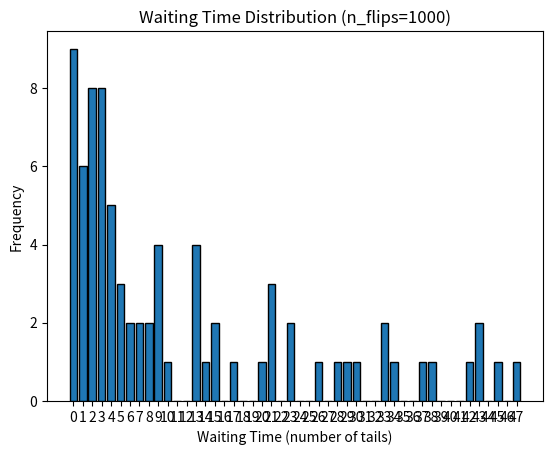
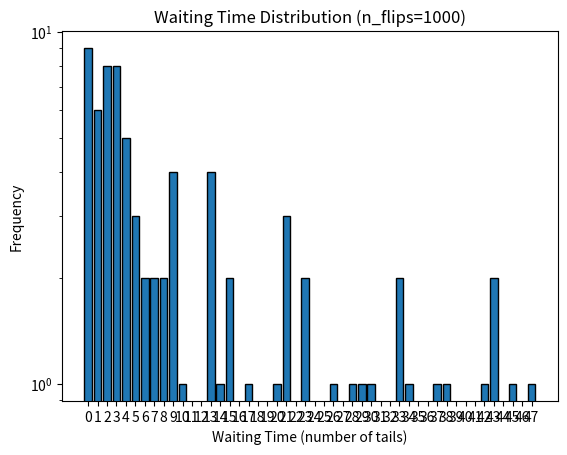
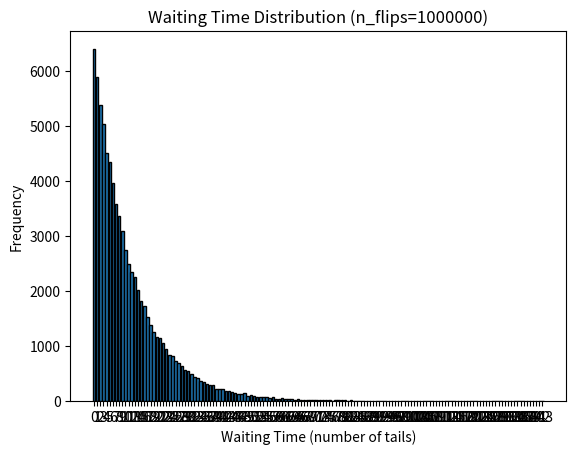
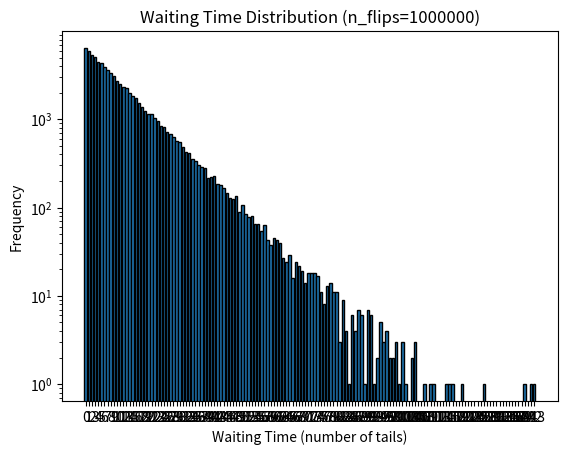

Generate these figures, in order, with matplotlib:
import numpy as np
import matplotlib.pyplot as plt

def generate_coin_sequence(n_flips, p_head=0.08):
    """生成硬币序列，1表示正面，0表示反面"""
    return np.random.choice([0, 1], size=n_flips, p=[1 - p_head, p_head])

def calculate_waiting_times(coin_sequence):
    """计算两次正面之间的等待时间（反面次数）"""
    positions = np.nonzero(coin_sequence == 1)[0]
    diffs = np.diff(positions)
    return diffs - 1

def plot_waiting_time_histogram(waiting_times, log_scale=False, n_flips=None):
    """绘制等待时间直方图"""
    if len(waiting_times) == 0:
        print("No waiting times to plot.")
        return
    
    plt.figure()
    max_wt = np.max(waiting_times)
    bins = np.arange(0, max_wt + 2)
    plt.hist(waiting_times, bins=bins, align='left', rwidth=0.8, edgecolor='black')
    plt.xlabel('Waiting Time (number of tails)')
    plt.ylabel('Frequency')
    
    title = 'Waiting Time Distribution'
    if n_flips is not None:
        title += f' (n_flips={n_flips})'
    plt.title(title)
    
    if log_scale:
        plt.yscale('log')
    plt.xticks(np.arange(0, max_wt + 1))
    plt.show()

def analyze_waiting_time(waiting_times):
    """分析等待时间的统计特性"""
    p = 0.08
    stats = {
        "mean": np.mean(waiting_times) if len(waiting_times) > 0 else np.nan,
        "std": np.std(waiting_times) if len(waiting_times) > 0 else np.nan,
        "theoretical_mean": (1 - p) / p,
        "exponential_mean": 1 / p
    }
    return stats

def run_experiment(n_flips, title):
    """运行一次等待时间实验"""
    print(f"\n{title}")
    coin_seq = generate_coin_sequence(n_flips)
    waiting_times = calculate_waiting_times(coin_seq)
    stats = analyze_waiting_time(waiting_times)
    
    print(f"Experimental Mean: {stats['mean']:.2f}")
    print(f"Experimental Std: {stats['std']:.2f}")
    print(f"Theoretical Mean (Geometric): {stats['theoretical_mean']:.2f}")
    print(f"Theoretical Mean (Exponential): {stats['exponential_mean']:.2f}")
    
    plot_waiting_time_histogram(waiting_times, log_scale=False, n_flips=n_flips)
    plot_waiting_time_histogram(waiting_times, log_scale=True, n_flips=n_flips)
    return waiting_times, stats

if __name__ == "__main__":
    np.random.seed(42)
    
    # 任务一：1000次抛掷
    waiting_times_1k, stats_1k = run_experiment(1000, "Task 1: 1000 Coin Flips")
    
    # 任务二：1000000次抛掷
    print("\n")
    waiting_times_1m, stats_1m = run_experiment(1000000, "Task 2: 1,000,000 Coin Flips")
    
    
    
